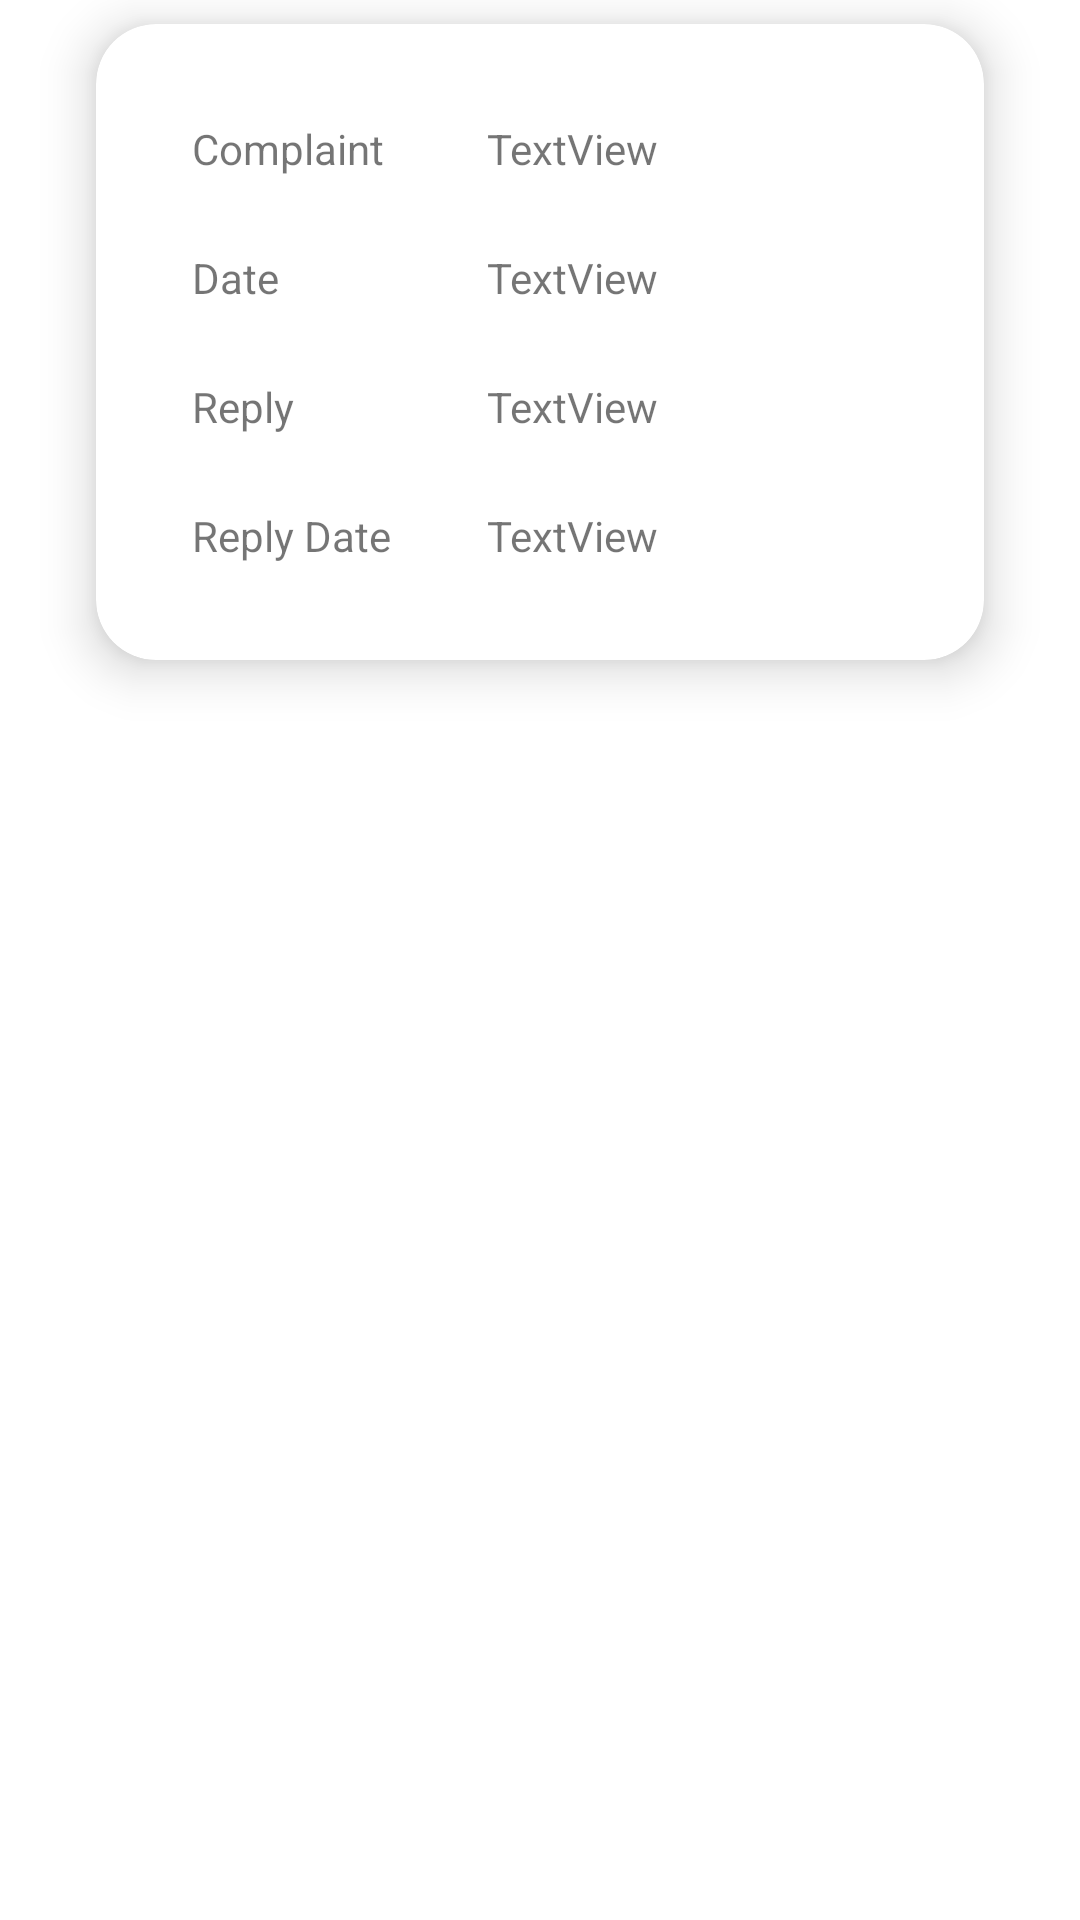

This screen was rendered from an Android layout file. Write that file and the resources it references.
<!-- AndroidManifest.xml: application theme Theme.COM_SYSTEM -->
<!-- res/layout/activity_custom_view_reply.xml -->
<?xml version="1.0" encoding="utf-8"?>
<androidx.constraintlayout.widget.ConstraintLayout xmlns:android="http://schemas.android.com/apk/res/android"
    xmlns:app="http://schemas.android.com/apk/res-auto"
    xmlns:tools="http://schemas.android.com/tools"
    android:layout_width="match_parent"
    android:layout_height="match_parent"
    tools:context=".custom_view_reply">

    <androidx.cardview.widget.CardView
        android:layout_width="match_parent"
        android:layout_height="wrap_content"
        android:layout_marginStart="32dp"
        android:layout_marginTop="8dp"
        android:layout_marginEnd="32dp"
        app:cardCornerRadius="20dp"
        app:cardElevation="10dp"
        android:elevation="10dp"
        app:layout_constraintEnd_toEndOf="parent"
        app:layout_constraintStart_toStartOf="parent"
        app:layout_constraintTop_toTopOf="parent">

        <androidx.constraintlayout.widget.ConstraintLayout
            android:layout_width="match_parent"
            android:layout_height="match_parent">


            <TextView
                android:id="@+id/textView24"
                android:layout_width="wrap_content"
                android:layout_height="wrap_content"
                android:layout_marginStart="32dp"
                android:layout_marginTop="24dp"
                android:layout_marginBottom="32dp"
                android:text="Reply Date"
                app:layout_constraintBottom_toBottomOf="parent"
                app:layout_constraintStart_toStartOf="parent"
                app:layout_constraintTop_toBottomOf="@+id/textView23" />

    <TextView
        android:id="@+id/textView18"
        android:layout_width="wrap_content"
        android:layout_height="wrap_content"
        android:layout_marginStart="32dp"
        android:layout_marginTop="32dp"
        android:text="Complaint"
        app:layout_constraintStart_toStartOf="parent"
        app:layout_constraintTop_toTopOf="parent" />

    <TextView
        android:id="@+id/textView19"
        android:layout_width="0dp"
        android:layout_height="wrap_content"
        android:layout_marginStart="32dp"
        android:layout_marginTop="32dp"
        android:layout_marginEnd="32dp"
        android:text="TextView"
        app:layout_constraintEnd_toEndOf="parent"
        app:layout_constraintStart_toEndOf="@+id/textView24"
        app:layout_constraintTop_toTopOf="parent" />

    <TextView
        android:id="@+id/textView20"
        android:layout_width="wrap_content"
        android:layout_height="wrap_content"
        android:layout_marginStart="32dp"
        android:layout_marginTop="24dp"
        android:text="Date"
        app:layout_constraintStart_toStartOf="parent"
        app:layout_constraintTop_toBottomOf="@+id/textView19" />

    <TextView
        android:id="@+id/textView21"
        android:layout_width="0dp"
        android:layout_height="wrap_content"
        android:layout_marginStart="32dp"
        android:layout_marginTop="24dp"
        android:layout_marginEnd="32dp"
        android:text="TextView"
        app:layout_constraintEnd_toEndOf="parent"
        app:layout_constraintStart_toEndOf="@+id/textView24"
        app:layout_constraintTop_toBottomOf="@+id/textView19" />

    <TextView
        android:id="@+id/textView22"
        android:layout_width="wrap_content"
        android:layout_height="wrap_content"
        android:layout_marginStart="32dp"
        android:layout_marginTop="24dp"
        android:text="Reply"
        app:layout_constraintStart_toStartOf="parent"
        app:layout_constraintTop_toBottomOf="@+id/textView21" />

    <TextView
        android:id="@+id/textView23"
        android:layout_width="0dp"
        android:layout_height="wrap_content"
        android:layout_marginStart="32dp"
        android:layout_marginTop="24dp"
        android:layout_marginEnd="32dp"
        android:text="TextView"
        app:layout_constraintEnd_toEndOf="parent"
        app:layout_constraintStart_toEndOf="@+id/textView24"
        app:layout_constraintTop_toBottomOf="@+id/textView21" />

            <TextView
                android:id="@+id/textView25"
                android:layout_width="0dp"
                android:layout_height="wrap_content"
                android:layout_marginStart="32dp"
                android:layout_marginTop="24dp"
                android:layout_marginEnd="32dp"
                android:layout_marginBottom="32dp"
                android:text="TextView"
                app:layout_constraintBottom_toBottomOf="parent"
                app:layout_constraintEnd_toEndOf="parent"
                app:layout_constraintStart_toEndOf="@+id/textView24"
                app:layout_constraintTop_toBottomOf="@+id/textView23" />

        </androidx.constraintlayout.widget.ConstraintLayout>
    </androidx.cardview.widget.CardView>

</androidx.constraintlayout.widget.ConstraintLayout>
<!-- resources referenced by this layout -->
<resources>
  <style name="Theme.COM_SYSTEM" parent="Theme.MaterialComponents.DayNight.DarkActionBar">
          
          <item name="colorPrimary">@color/purple_500</item>
          <item name="colorPrimaryVariant">@color/purple_700</item>
          <item name="colorOnPrimary">@color/white</item>
          
          <item name="colorSecondary">@color/teal_200</item>
          <item name="colorSecondaryVariant">@color/teal_700</item>
          <item name="colorOnSecondary">@color/black</item>
          
          <item name="android:statusBarColor">?attr/colorPrimaryVariant</item>
          
      </style>
  <color name="purple_500">#15283c</color>
  <color name="purple_700">#15283c</color>
  <color name="white">#FFFFFFFF</color>
  <color name="teal_200">#15283c</color>
  <color name="teal_700">#15283c</color>
  <color name="black">#FF000000</color>
</resources>
